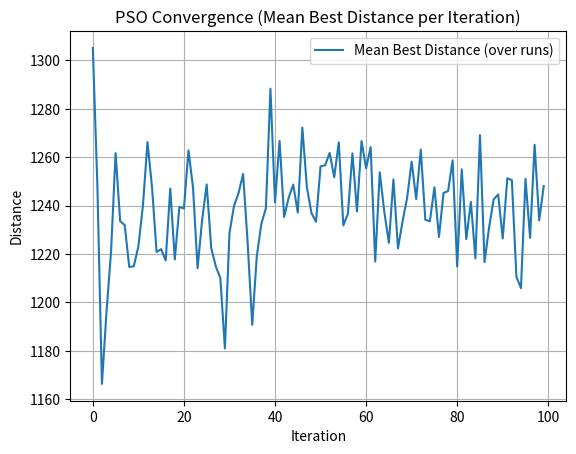

Source code (Python):
import random
import statistics
import time
import matplotlib.pyplot as plt

# For consistency, we use a different seed and new city set for the PSO
# If you want the exact same set as GA, you can re-use the same `cities` and `distance_matrix`.
# Here, we just create a new instance for demonstration.
random.seed(124)
num_cities = 30
cities = [(random.random() * 100, random.random() * 100) for _ in range(num_cities)]

# Distance matrix for the new set of cities for PSO
distance_matrix = [[0] * num_cities for _ in range(num_cities)]
for i in range(num_cities):
    for j in range(num_cities):
        if i != j:
            dx = cities[i][0] - cities[j][0]
            dy = cities[i][1] - cities[j][1]
            distance_matrix[i][j] = (dx**2 + dy**2)**0.5

# PSO parameters
num_particles = 60
iterations = 100
c1 = 2.0  # Cognitive parameter
c2 = 2.0  # Social parameter
w = 0.7   # Inertia weight
runs = 10

def calculate_distance(route):
    """Calculate the total distance of a given route."""
    dist = 0
    for i in range(len(route)):
        dist += distance_matrix[route[i]][route[(i+1) % num_cities]]
    return dist

def create_random_solution():
    """Create a random solution (permutation of cities) for PSO."""
    sol = list(range(num_cities))
    random.shuffle(sol)
    return sol

def generate_swaps(from_sol, to_sol):
    """
    Generate a list of swaps that transform `from_sol` into `to_sol`.
    This effectively treats the 'velocity' in PSO as a list of swaps.
    """
    fs = from_sol[:]
    swaps = []
    for i in range(num_cities):
        if fs[i] != to_sol[i]:
            correct_idx = fs.index(to_sol[i])
            swaps.append((i, correct_idx))
            fs[i], fs[correct_idx] = fs[correct_idx], fs[i]
    return swaps

def apply_swaps(solution, swaps):
    """Apply a sequence of swaps to a solution to produce a new solution."""
    sol = solution[:]
    for (i, j) in swaps:
        sol[i], sol[j] = sol[j], sol[i]
    return sol

def run_pso():
    """
    Run one instance of the Particle Swarm Optimization:
    - Initialize particles and velocities
    - For each iteration, update particles' positions by applying swaps from pbest and gbest
    - Track and return the best solution found
    """
    particles = []
    velocities = []  # Each particle's velocity is represented as a list of swaps
    pbest = []        # Personal best positions
    pbest_scores = [] # Personal best scores

    # Initialize particles with random solutions
    for _ in range(num_particles):
        sol = create_random_solution()
        score = calculate_distance(sol)
        particles.append(sol)
        velocities.append([])
        pbest.append(sol[:])
        pbest_scores.append(score)

    # Global best (gbest)
    gbest_score = min(pbest_scores)
    gbest = pbest[pbest_scores.index(gbest_score)][:]

    best_distances = []

    for it in range(1, iterations+1):
        fitness_list = []
        for i in range(num_particles):
            current = particles[i]

            # Generate swaps towards pbest (with some probability)
            if random.random() < 0.9:
                p_swaps = generate_swaps(current, pbest[i])
            else:
                p_swaps = []

            # Generate swaps towards gbest (with some probability)
            if random.random() < 0.9:
                g_swaps = generate_swaps(current, gbest)
            else:
                g_swaps = []

            old_vel = velocities[i]
            # Keep a portion of the old velocity (inertia)
            keep_count = int(w * len(old_vel))
            new_velocity = old_vel[:keep_count] + p_swaps + g_swaps

            # Apply the new velocity (swaps) to the current solution
            new_solution = apply_swaps(current, new_velocity)
            new_score = calculate_distance(new_solution)

            # Update particle
            particles[i] = new_solution
            velocities[i] = new_velocity

            # Update personal best if improved
            if new_score < pbest_scores[i]:
                pbest_scores[i] = new_score
                pbest[i] = new_solution[:]

            # Update global best if improved
            if new_score < gbest_score:
                gbest_score = new_score
                gbest = new_solution[:]

            fitness_list.append(new_score)

        # Track the best solution found this iteration
        best_this_iter = min(fitness_list)
        best_distances.append(best_this_iter)

    return gbest, gbest_score, best_distances

if __name__ == "__main__":
    all_best_distances = []
    all_run_times = []
    all_run_best_curves = []

    print("=== Particle Swarm Optimization TSP (30 cities) ===")

    # Run the PSO multiple times to gather statistics
    for r in range(1, runs+1):
        start_time = time.time()
        print(f"\n-- Run {r} --")
        gbest, gbest_score, best_curve = run_pso()
        end_time = time.time()
        run_time = end_time - start_time

        all_run_times.append(run_time)
        all_best_distances.append(gbest_score)
        all_run_best_curves.append(best_curve)

        print(f"Best distance: {gbest_score:.2f}")
        print(f"Execution time for this run: {run_time:.4f} seconds")

    # Compute statistics over all runs
    mean_best = statistics.mean(all_best_distances)
    median_best = statistics.median(all_best_distances)
    min_best = min(all_best_distances)
    max_best = max(all_best_distances)
    std_best = statistics.pstdev(all_best_distances) if len(all_best_distances) > 1 else 0.0

    mean_time = statistics.mean(all_run_times)
    median_time = statistics.median(all_run_times)
    min_time = min(all_run_times)
    max_time = max(all_run_times)
    std_time = statistics.pstdev(all_run_times) if len(all_run_times) > 1 else 0.0

    print("\n=== Summary (over all runs) ===")
    print(f"Mean best distance: {mean_best:.2f}")
    print(f"Median best distance: {median_best:.2f}")
    print(f"Min best distance: {min_best:.2f}")
    print(f"Max best distance: {max_best:.2f}")
    print(f"Std dev best distance: {std_best:.2f}")

    print("\n=== Execution Time Summary ===")
    print(f"Mean execution time: {mean_time:.4f} s")
    print(f"Median execution time: {median_time:.4f} s")
    print(f"Min execution time: {min_time:.4f} s")
    print(f"Max execution time: {max_time:.4f} s")
    print(f"Std dev execution time: {std_time:.4f} s")

    # Plot the average convergence curve (mean best distance per iteration)
    avg_curve = [statistics.mean(gen_vals) for gen_vals in zip(*all_run_best_curves)]
    plt.figure()
    plt.title("PSO Convergence (Mean Best Distance per Iteration)")
    plt.xlabel("Iteration")
    plt.ylabel("Distance")
    plt.plot(avg_curve, label="Mean Best Distance (over runs)")
    plt.grid(True)
    plt.legend()
    plt.savefig("pso_convergence.png")
    plt.close()
